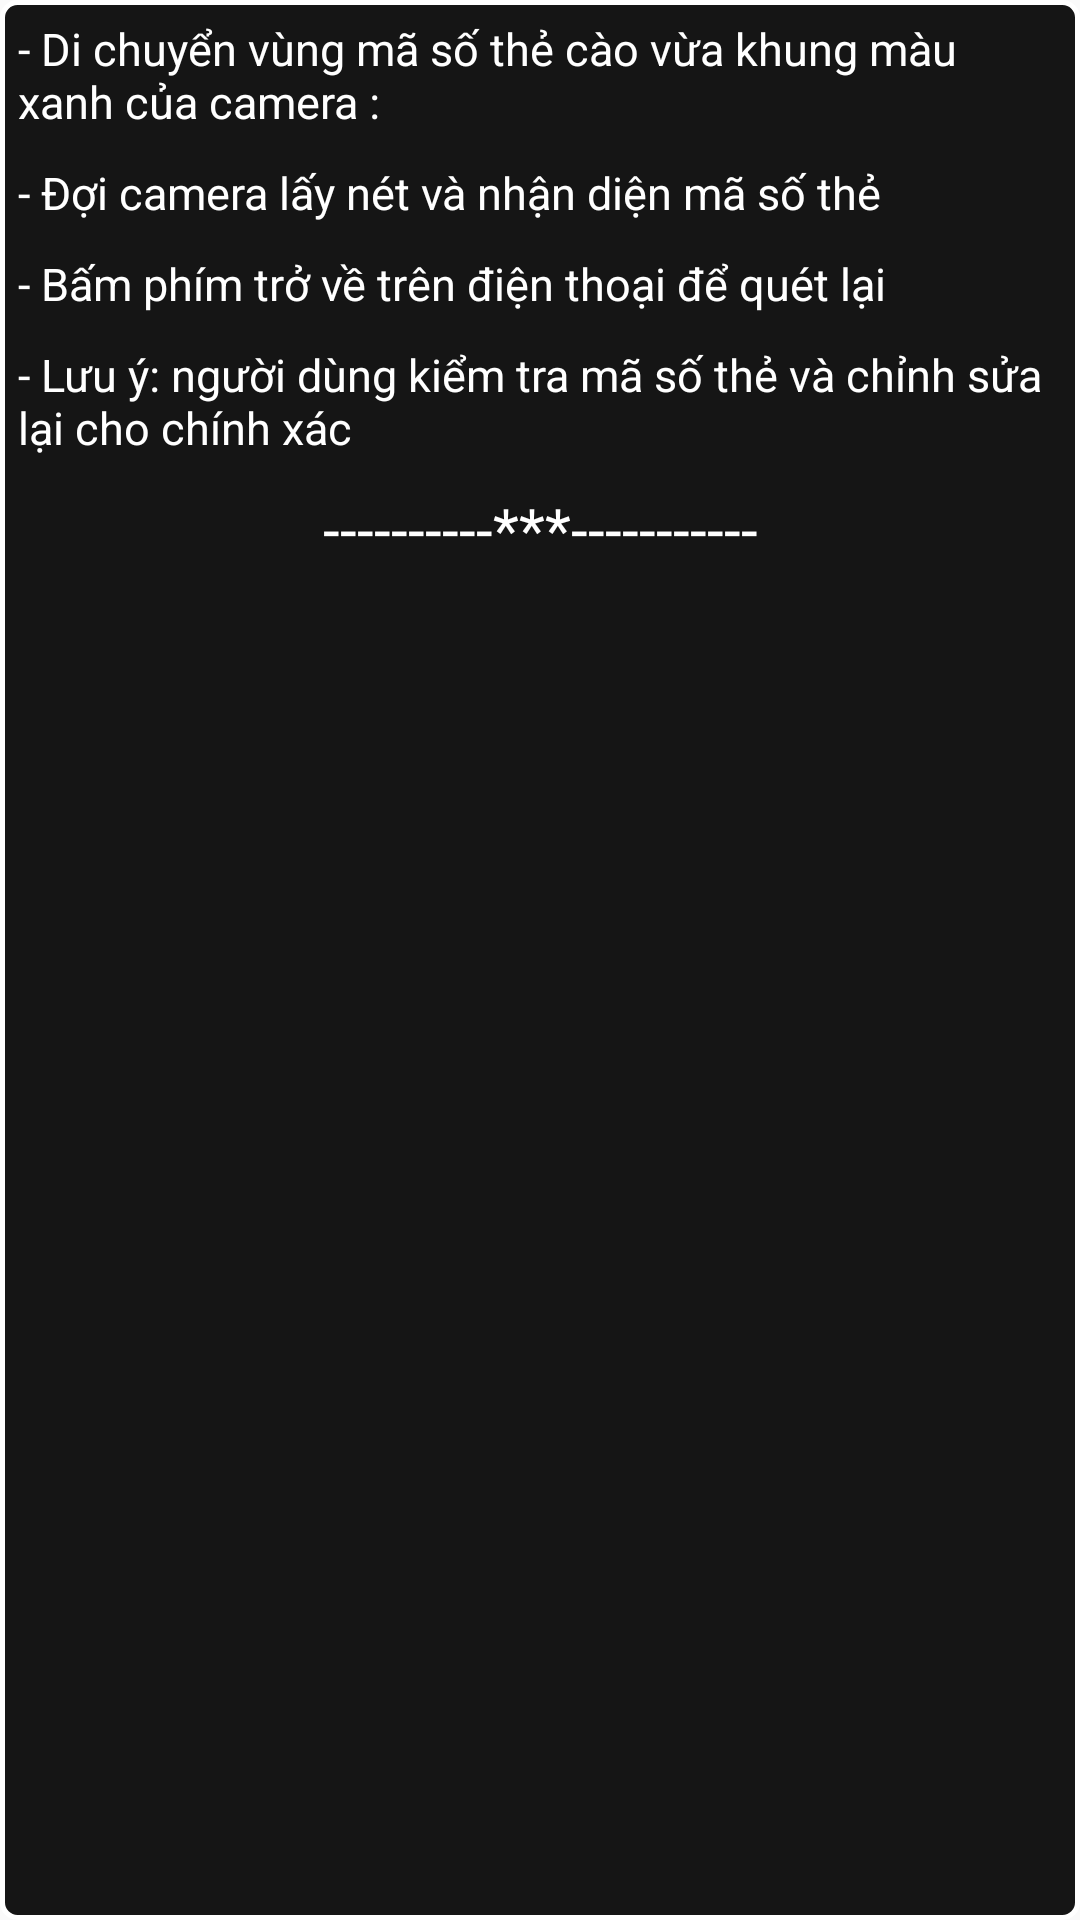

Android layout source for this screen:
<!-- AndroidManifest.xml: application theme Theme.AppCompat.Light.NoActionBar -->
<!-- res/layout/huong_dan.xml -->
<?xml version="1.0" encoding="utf-8"?>
<LinearLayout xmlns:android="http://schemas.android.com/apk/res/android"
    xmlns:app="http://schemas.android.com/apk/res-auto"
    android:layout_width="match_parent"
    android:layout_height="match_parent"
    android:background="@drawable/backgroundhd"
    android:orientation="vertical">

    <TextView
        android:id="@+id/txtHuongDan"
        android:layout_width="match_parent"
        android:layout_height="wrap_content"
        android:layout_margin="5dp"
        android:text="- Di chuyển vùng mã số thẻ cào vừa khung màu xanh của camera :"
        android:textColor="@color/colorAccent"
        android:textSize="15sp" />

    <TextView
        android:id="@+id/textView2"
        android:layout_width="match_parent"
        android:layout_height="wrap_content"
        android:textColor="@color/colorAccent"
        android:textSize="15sp"
        android:layout_margin="5dp"
        android:text="- Đợi camera lấy nét và nhận diện mã số thẻ" />
    <TextView
        android:id="@+id/textView3"
        android:layout_width="match_parent"
        android:layout_height="wrap_content"
        android:textColor="@color/colorAccent"
        android:textSize="15sp"
        android:layout_margin="5dp"
        android:text="- Bấm phím trở về trên điện thoại để quét lại" />
    <TextView
        android:id="@+id/textView4"
        android:layout_width="match_parent"
        android:layout_height="wrap_content"
        android:textColor="@color/colorAccent"
        android:textSize="15sp"
        android:layout_margin="5dp"
        android:text="- Lưu ý: người dùng kiểm tra mã số thẻ và chỉnh sửa lại cho chính xác" />

    <TextView
        android:id="@+id/textView5"
        android:layout_width="match_parent"
        android:layout_height="wrap_content"
        android:layout_gravity="center_horizontal"
        android:layout_margin="5dp"
        android:text="----------***-----------"
        android:textAlignment="center"
        android:textColor="@color/colorAccent"
        android:textSize="20sp" />
</LinearLayout>
<!-- resources referenced by this layout -->
<resources>
  <color name="colorAccent">#ffffff</color>
  <!-- drawable backgroundhd (drawable) -->
  <?xml version="1.0" encoding="utf-8"?>
  <shape xmlns:android="http://schemas.android.com/apk/res/android" android:shape="rectangle">
      <solid android:color="#f70e0e0e"/>
      <stroke android:width="1.5dp"
          android:color="#ffffff"/>
  
      <padding android:left="1dp"
          android:top="1dp"
          android:right="1dp"
          android:bottom="1dp"/>
      <corners android:radius="5dp"/>
  </shape>
</resources>
